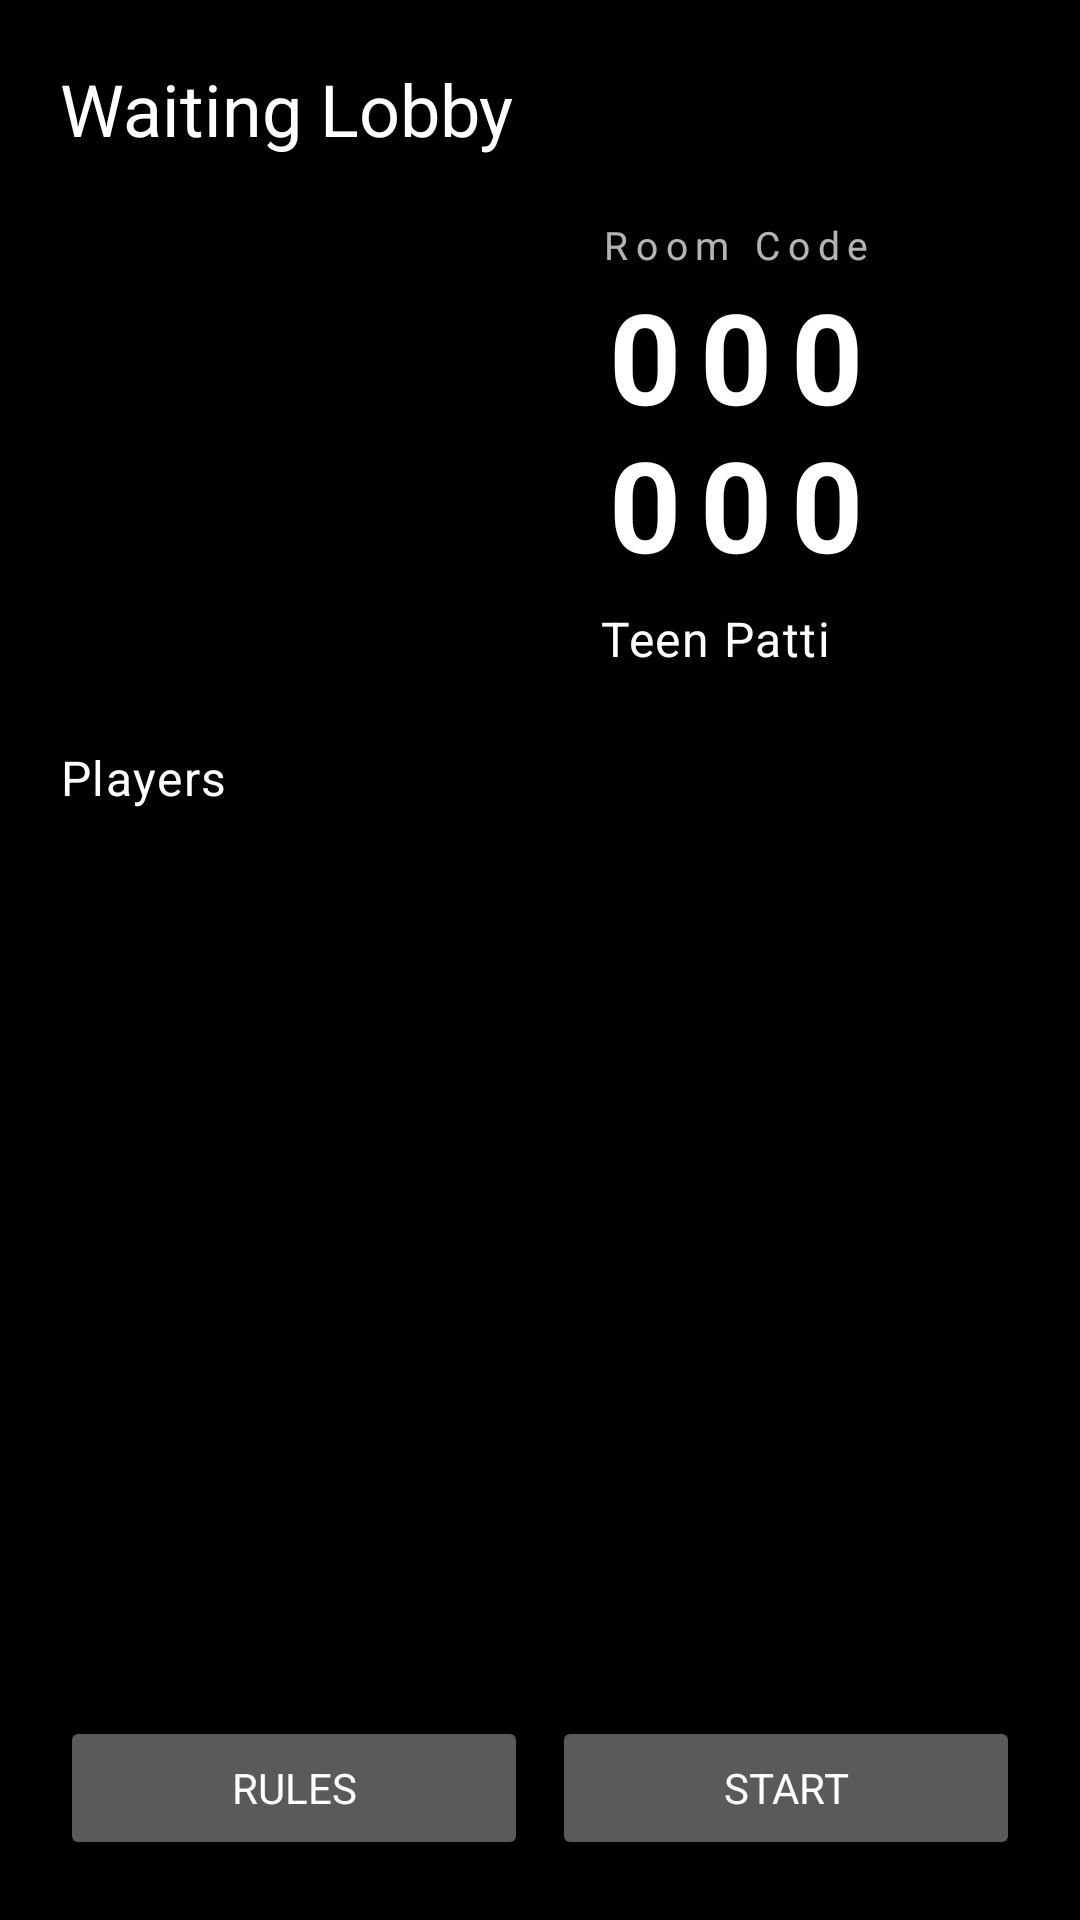

Layout XML and referenced resources for this Android screen:
<!-- AndroidManifest.xml: application theme Theme.CardClash.Dev -->
<!-- res/layout/activity_lobby.xml -->
<?xml version="1.0" encoding="utf-8"?>
<LinearLayout xmlns:android="http://schemas.android.com/apk/res/android"
    android:layout_width="match_parent"
    android:layout_height="match_parent"
    android:orientation="vertical"
    android:padding="20dp">

    <TextView
        android:id="@+id/lobbyTitle"
        android:layout_width="wrap_content"
        android:layout_height="wrap_content"
        android:text="Waiting Lobby"
        android:textAppearance="@style/CC.Text.Heading" />

    <LinearLayout
        android:layout_width="match_parent"
        android:layout_height="wrap_content"
        android:orientation="horizontal"
        android:gravity="center_vertical"
        android:layout_marginTop="16dp">

        <ImageView
            android:id="@+id/qrImage"
            android:layout_width="160dp"
            android:layout_height="160dp"
            android:background="#22000000"
            android:padding="8dp" />

        <LinearLayout
            android:layout_width="0dp"
            android:layout_weight="1"
            android:layout_height="wrap_content"
            android:orientation="vertical"
            android:paddingStart="20dp">

            <TextView
                android:layout_width="wrap_content"
                android:layout_height="wrap_content"
                android:text="Room Code"
                android:textSize="13sp"
                android:letterSpacing="0.2" />

            <TextView
                android:id="@+id/roomCode"
                android:layout_width="wrap_content"
                android:layout_height="wrap_content"
                android:text="000 000"
                android:textAppearance="@style/CC.Text.Numeric"
                android:textSize="42sp"
                android:letterSpacing="0.15" />

            <TextView
                android:id="@+id/gameLabel"
                android:layout_width="wrap_content"
                android:layout_height="wrap_content"
                android:text="Teen Patti"
                android:textAppearance="@style/CC.Text.Body"
                android:layout_marginTop="6dp" />
        </LinearLayout>
    </LinearLayout>

    <TextView
        android:layout_width="wrap_content"
        android:layout_height="wrap_content"
        android:text="Players"
        android:textAppearance="@style/CC.Text.Body"
        android:layout_marginTop="20dp" />

    <androidx.recyclerview.widget.RecyclerView
        android:id="@+id/playerList"
        android:layout_width="match_parent"
        android:layout_height="0dp"
        android:layout_weight="1"
        android:layout_marginTop="6dp" />

    <LinearLayout
        android:layout_width="match_parent"
        android:layout_height="wrap_content"
        android:orientation="horizontal"
        android:layout_marginTop="12dp">
        <Button
            android:id="@+id/btnRules"
            android:layout_width="0dp"
            android:layout_weight="1"
            android:layout_height="wrap_content"
            android:text="Rules"
            android:layout_marginEnd="8dp" />

        <Button
            android:id="@+id/btnStart"
            android:layout_width="0dp"
            android:layout_weight="1"
            android:layout_height="wrap_content"
            android:text="Start" />
    </LinearLayout>

</LinearLayout>
<!-- resources referenced by this layout -->
<resources>
  <style name="CC.Text.Body" parent="TextAppearance.MaterialComponents.Body1" />
  <style name="CC.Text.Heading" parent="TextAppearance.MaterialComponents.Headline5">
          <item name="android:fontFamily">serif</item>
      </style>
  <style name="CC.Text.Numeric" parent="TextAppearance.MaterialComponents.Headline6">
          <item name="android:fontFamily">monospace</item>
          <item name="android:textStyle">bold</item>
      </style>
  <color name="dev_text_primary">#FFFFFF</color>
  <color name="dev_background">#000000</color>
  <color name="dev_surface">#111111</color>
  <color name="dev_text_secondary">#B0B0B0</color>
  <color name="dev_text_hint">#666666</color>
  <style name="CC.Button.Dev" parent="Widget.MaterialComponents.Button">
          <item name="backgroundTint">@null</item>
          <item name="android:background">@drawable/bg_btn_primary_dev</item>
          <item name="android:textColor">@color/dev_btn_text</item>
          <item name="cornerRadius">0dp</item>
          <item name="android:fontFamily">sans-serif-medium</item>
          <item name="android:letterSpacing">0.04</item>
          <item name="android:textAllCaps">false</item>
          <item name="android:textStyle">bold</item>
          <item name="android:textSize">14sp</item>
          <item name="android:minHeight">44dp</item>
          <item name="android:minWidth">72dp</item>
          <item name="android:paddingLeft">14dp</item>
          <item name="android:paddingRight">14dp</item>
          <item name="elevation">0dp</item>
          <item name="rippleColor">@color/dev_pressed</item>
      </style>
  <style name="CC.Switch.Dev" parent="Widget.AppCompat.CompoundButton.Switch">
          <item name="android:thumbTint">@color/dev_text_primary</item>
          <item name="android:trackTint">@color/dev_surface_elev</item>
      </style>
  <!-- drawable bg_btn_primary_dev (drawable) -->
  <?xml version="1.0" encoding="utf-8"?>
  <selector xmlns:android="http://schemas.android.com/apk/res/android">
      <item android:state_enabled="false">
          <shape android:shape="rectangle">
              <solid android:color="@color/dev_disabled_bg" />
              <stroke android:width="2dp" android:color="@color/dev_disabled_text" />
              <corners android:radius="0dp" />
          </shape>
      </item>
      <item android:state_pressed="true">
          <shape android:shape="rectangle">
              <solid android:color="@color/dev_pressed" />
              <stroke android:width="2dp" android:color="@color/dev_text_primary" />
              <corners android:radius="0dp" />
          </shape>
      </item>
      <item>
          <shape android:shape="rectangle">
              <solid android:color="@color/dev_text_primary" />
              <stroke android:width="2dp" android:color="@color/dev_text_primary" />
              <corners android:radius="0dp" />
          </shape>
      </item>
  </selector>
  <color name="dev_pressed">#444444</color>
  <color name="dev_surface_elev">#1F1F1F</color>
  <color name="dev_disabled_bg">#222222</color>
  <color name="dev_disabled_text">#555555</color>
</resources>
